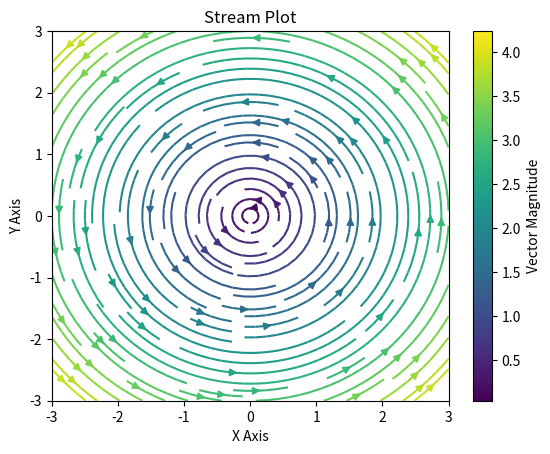

Write Python code to recreate this figure.
import matplotlib.pyplot as plt
import numpy as np

x = np.linspace(-3, 3, 100)
y = np.linspace(-3, 3, 100)

X, Y = np.meshgrid(x, y)

U = -Y
V = X

plt.streamplot(
    X, Y, U, V,
    density=1.2,
    color=np.hypot(U, V),
    cmap="viridis"
)

plt.colorbar(label="Vector Magnitude")
plt.title("Stream Plot")
plt.xlabel("X Axis")
plt.ylabel("Y Axis")

plt.show()
